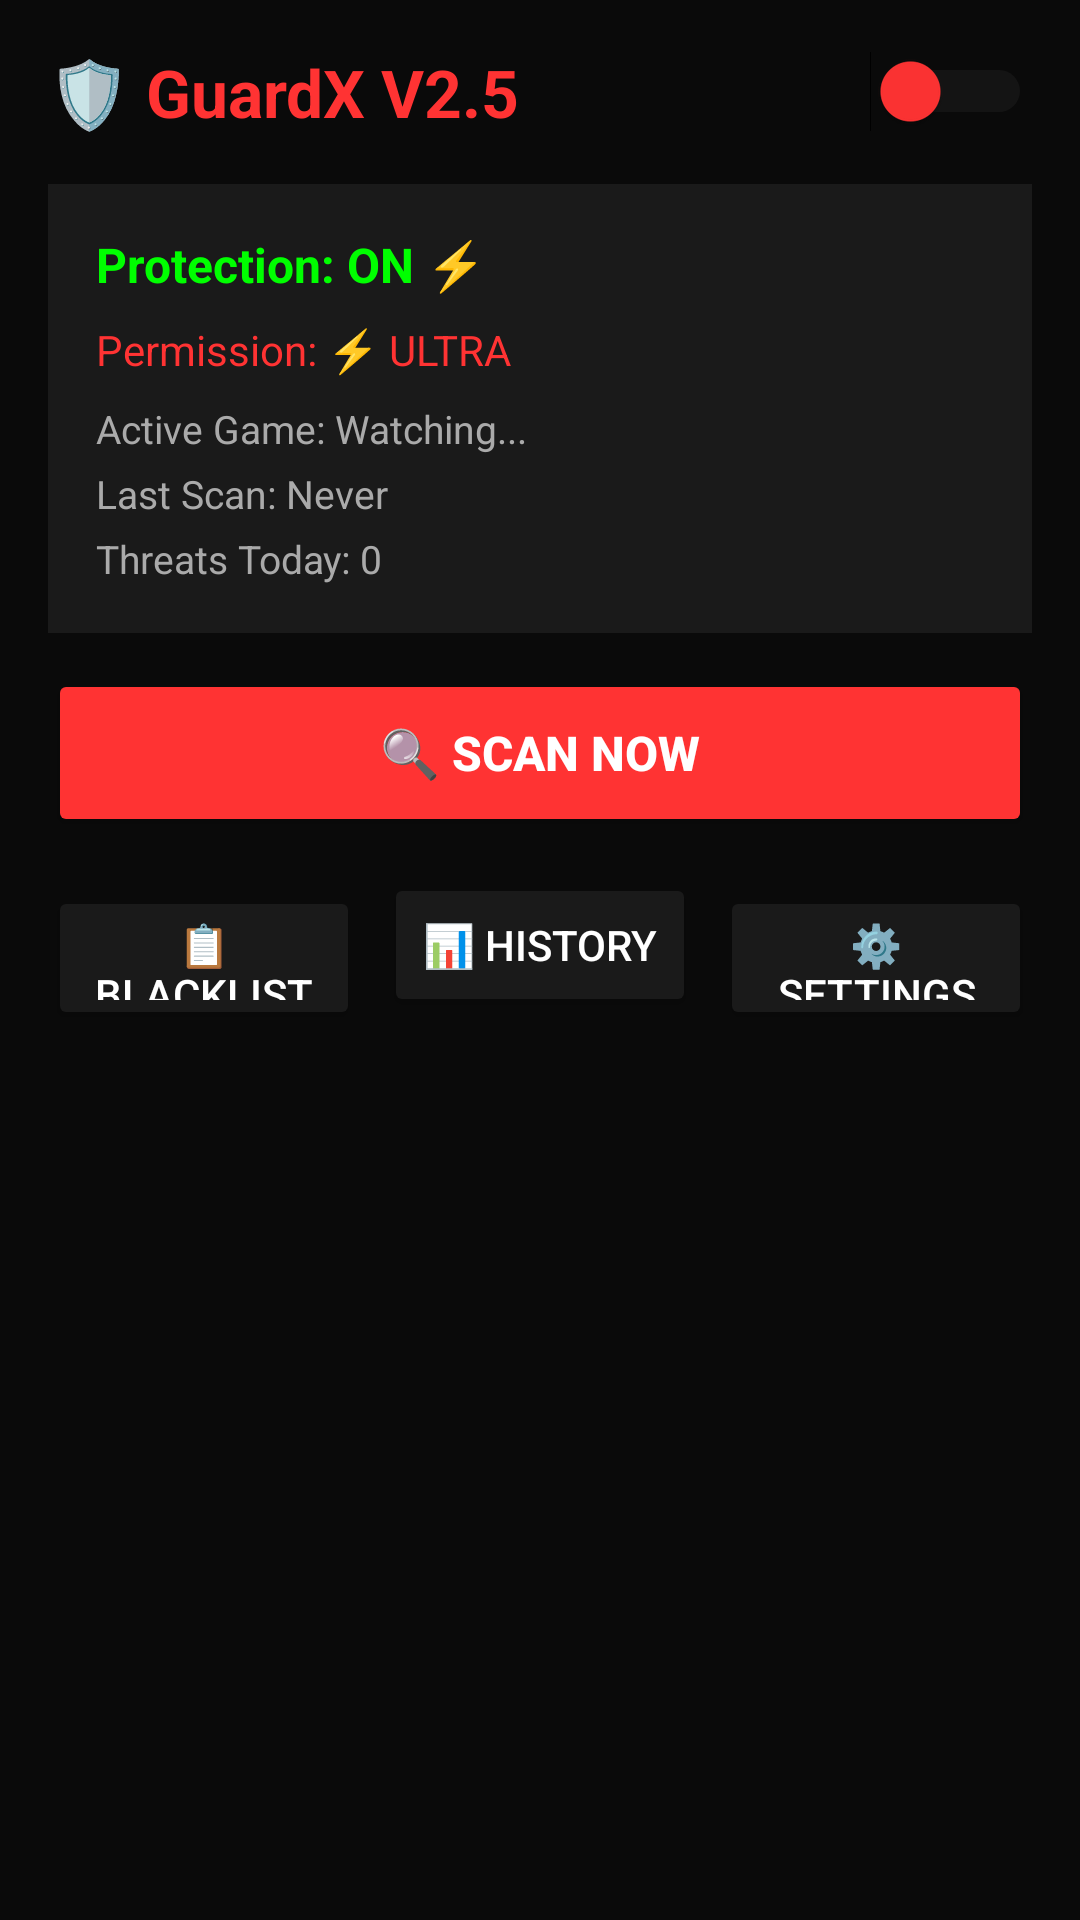

Reconstruct the res/layout file that produces this screen, plus the resources it refers to.
<!-- AndroidManifest.xml: application theme Theme.GuardX -->
<!-- res/layout/activity_dashboard.xml -->
<?xml version="1.0" encoding="utf-8"?>
<ScrollView
    xmlns:android="http://schemas.android.com/apk/res/android"
    android:layout_width="match_parent"
    android:layout_height="match_parent"
    android:background="#0A0A0A">

    <LinearLayout
        android:layout_width="match_parent"
        android:layout_height="wrap_content"
        android:orientation="vertical"
        android:padding="16dp">

        
        <LinearLayout
            android:layout_width="match_parent"
            android:layout_height="wrap_content"
            android:orientation="horizontal"
            android:gravity="center_vertical"
            android:layout_marginBottom="16dp">

            <TextView
                android:layout_width="0dp"
                android:layout_height="wrap_content"
                android:layout_weight="1"
                android:text="🛡️ GuardX V2.5"
                android:textColor="#FF3333"
                android:textSize="22sp"
                android:textStyle="bold"/>

            <Switch
                android:id="@+id/protectionSwitch"
                android:layout_width="wrap_content"
                android:layout_height="wrap_content"
                android:thumbTint="#FF3333"
                android:trackTint="#333333"/>

        </LinearLayout>

        
        <LinearLayout
            android:layout_width="match_parent"
            android:layout_height="wrap_content"
            android:orientation="vertical"
            android:background="#1A1A1A"
            android:padding="16dp"
            android:layout_marginBottom="12dp">

            <TextView
                android:id="@+id/statusText"
                android:layout_width="wrap_content"
                android:layout_height="wrap_content"
                android:text="Protection: ON ⚡"
                android:textColor="#00FF00"
                android:textSize="16sp"
                android:textStyle="bold"
                android:layout_marginBottom="8dp"/>

            <TextView
                android:id="@+id/permissionLevel"
                android:layout_width="wrap_content"
                android:layout_height="wrap_content"
                android:text="Permission: ⚡ ULTRA"
                android:textColor="#FF3333"
                android:textSize="14sp"
                android:layout_marginBottom="8dp"/>

            <TextView
                android:id="@+id/activeGameText"
                android:layout_width="wrap_content"
                android:layout_height="wrap_content"
                android:text="Active Game: Watching..."
                android:textColor="#AAAAAA"
                android:textSize="13sp"
                android:layout_marginBottom="4dp"/>

            <TextView
                android:id="@+id/lastScanText"
                android:layout_width="wrap_content"
                android:layout_height="wrap_content"
                android:text="Last Scan: Never"
                android:textColor="#AAAAAA"
                android:textSize="13sp"
                android:layout_marginBottom="4dp"/>

            <TextView
                android:id="@+id/threatsTodayText"
                android:layout_width="wrap_content"
                android:layout_height="wrap_content"
                android:text="Threats Today: 0"
                android:textColor="#AAAAAA"
                android:textSize="13sp"/>

        </LinearLayout>

        
        <Button
            android:id="@+id/scanBtn"
            android:layout_width="match_parent"
            android:layout_height="56dp"
            android:text="🔍 SCAN NOW"
            android:textColor="#FFFFFF"
            android:backgroundTint="#FF3333"
            android:textSize="16sp"
            android:textStyle="bold"
            android:layout_marginBottom="12dp"/>

        
        <LinearLayout
            android:layout_width="match_parent"
            android:layout_height="wrap_content"
            android:orientation="horizontal">

            <Button
                android:id="@+id/blacklistBtn"
                android:layout_width="0dp"
                android:layout_height="48dp"
                android:layout_weight="1"
                android:text="📋 Blacklist"
                android:textColor="#FFFFFF"
                android:backgroundTint="#1A1A1A"
                android:layout_marginEnd="8dp"/>

            <Button
                android:id="@+id/historyBtn"
                android:layout_width="0dp"
                android:layout_height="48dp"
                android:layout_weight="1"
                android:text="📊 History"
                android:textColor="#FFFFFF"
                android:backgroundTint="#1A1A1A"
                android:layout_marginEnd="8dp"/>

            <Button
                android:id="@+id/settingsBtn"
                android:layout_width="0dp"
                android:layout_height="48dp"
                android:layout_weight="1"
                android:text="⚙️ Settings"
                android:textColor="#FFFFFF"
                android:backgroundTint="#1A1A1A"/>

        </LinearLayout>

    </LinearLayout>
</ScrollView>
<!-- resources referenced by this layout -->
<resources>
  <style name="Theme.GuardX" parent="Theme.MaterialComponents.DayNight.NoActionBar">
          <item name="colorPrimary">@color/red</item>
          <item name="colorPrimaryVariant">@color/dark</item>
          <item name="colorOnPrimary">@color/white</item>
          <item name="colorSecondary">@color/red</item>
          <item name="colorOnSecondary">@color/white</item>
          <item name="android:colorBackground">@color/black</item>
          <item name="android:textColorPrimary">@color/white</item>
          <item name="android:textColorSecondary">@color/gray</item>
          <item name="android:statusBarColor">@color/black</item>
          <item name="android:navigationBarColor">@color/black</item>
      </style>
  <color name="red">#FF3333</color>
  <color name="dark">#1A1A1A</color>
  <color name="white">#FFFFFF</color>
  <color name="black">#0A0A0A</color>
  <color name="gray">#AAAAAA</color>
</resources>
